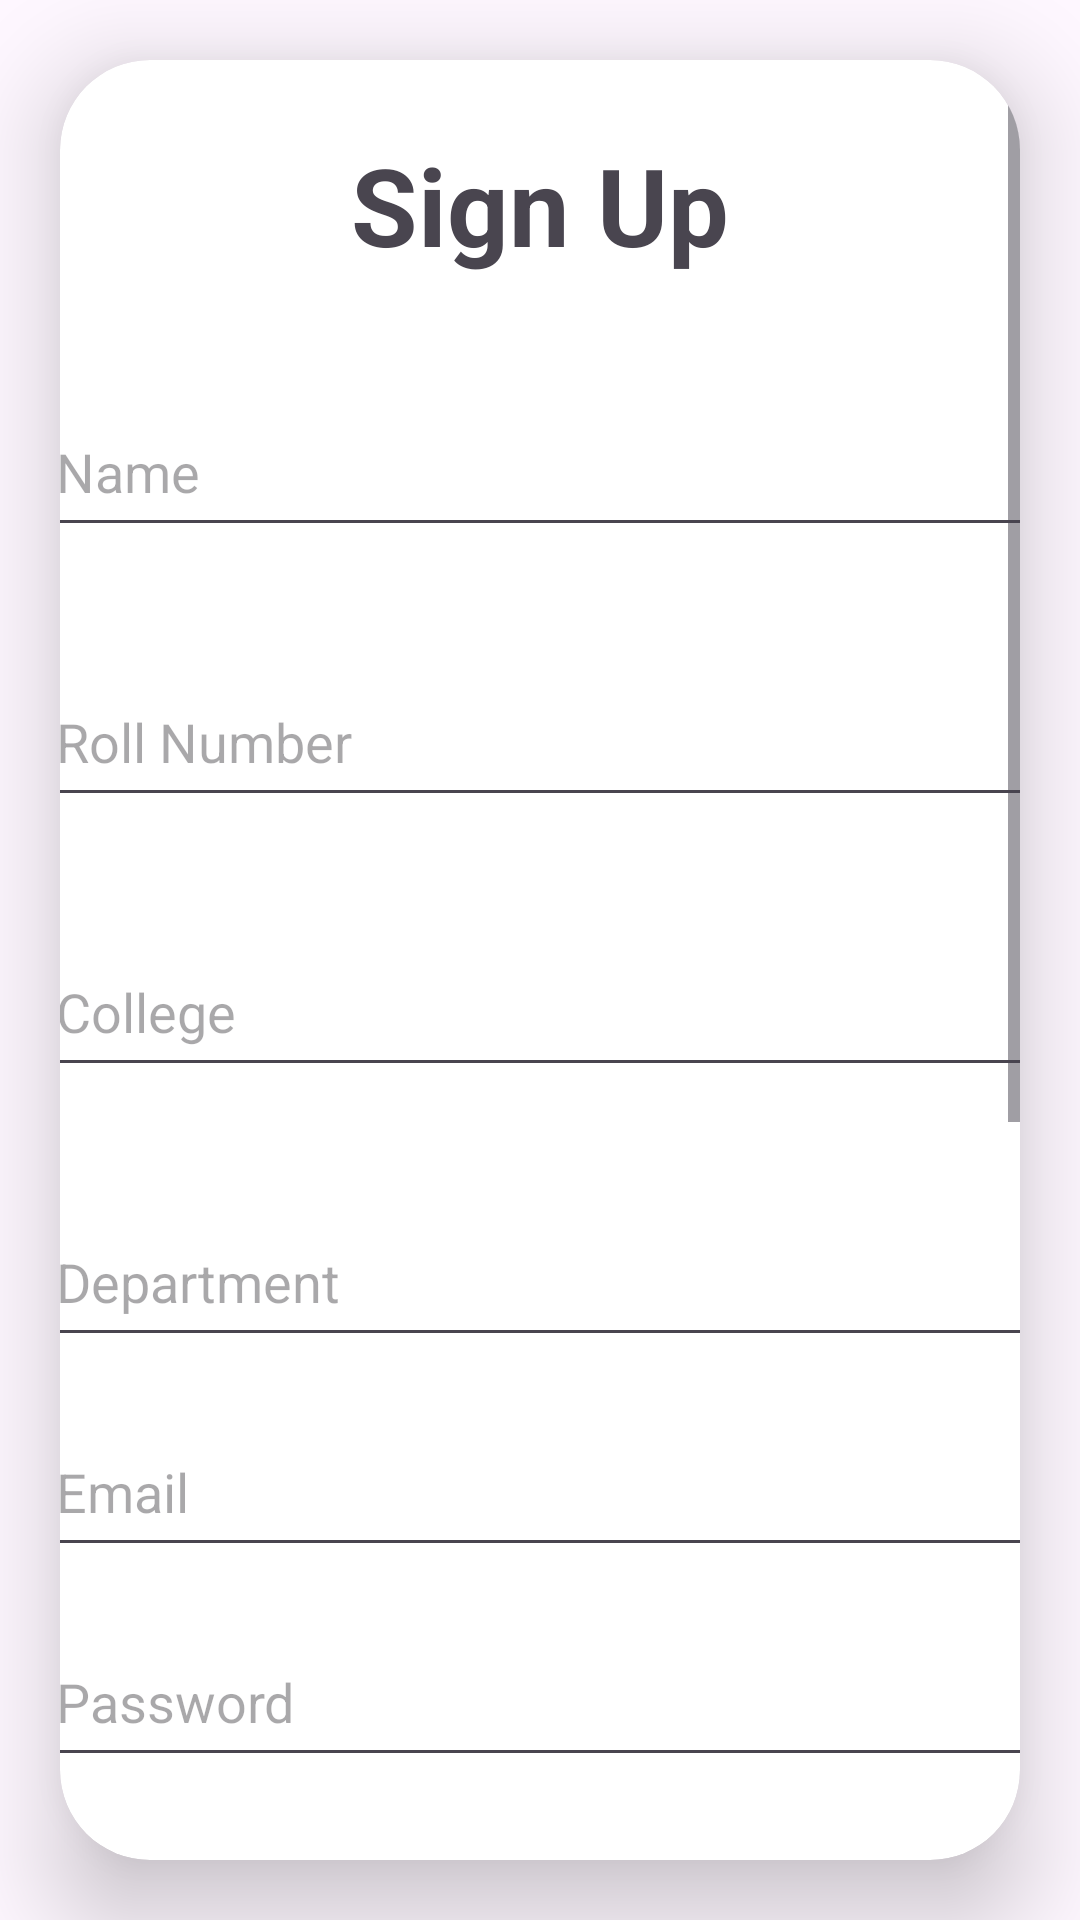

Produce the Android XML layout that renders to this screen, including the resource entries it uses.
<!-- AndroidManifest.xml: application theme Theme.JustMark -->
<!-- res/layout/activity_student_sign_up.xml -->
<?xml version="1.0" encoding="utf-8"?>
<LinearLayout
    xmlns:android="http://schemas.android.com/apk/res/android"
    xmlns:app="http://schemas.android.com/apk/res-auto"
    xmlns:tools="http://schemas.android.com/tools"
    android:layout_width="match_parent"
    android:layout_height="match_parent"
    android:orientation="vertical"
    android:gravity="center"

    tools:context=".Student.StudentSignUpActivity">

    <androidx.cardview.widget.CardView
        android:layout_width="match_parent"
        android:layout_height="wrap_content"
        android:layout_margin="20dp"
        app:cardCornerRadius="30dp"
        app:cardElevation="20dp">
        <ScrollView
            android:layout_width="wrap_content"
            android:layout_height="wrap_content">
            <LinearLayout
                android:layout_width="387dp"
                android:layout_height="593dp"
                android:layout_gravity="center_horizontal"
                android:orientation="vertical"
                android:padding="24dp">

                <TextView
                    android:layout_width="match_parent"
                    android:layout_height="wrap_content"
                    android:text="Sign Up"
                    android:textAlignment="center"
                    android:textSize="36sp"
                    android:textStyle="bold" />

                <EditText
                    android:id="@+id/admin_name"
                    android:layout_width="match_parent"
                    android:layout_height="50dp"

                    android:layout_marginTop="40dp"
                    android:drawablePadding="8dp"
                    android:hint="Name"

                    android:padding="8dp"
                    android:textColor="@color/black" />

                <EditText
                    android:id="@+id/admin_username"
                    android:layout_width="match_parent"
                    android:layout_height="50dp"

                    android:layout_marginTop="40dp"
                    android:drawablePadding="8dp"
                    android:hint="Roll Number"

                    android:padding="8dp"
                    android:textColor="@color/black" />

                <EditText
                    android:id="@+id/college"
                    android:layout_width="match_parent"
                    android:layout_height="50dp"

                    android:layout_marginTop="40dp"
                    android:drawablePadding="8dp"
                    android:hint="College"

                    android:padding="8dp"
                    android:textColor="@color/black" />

                <EditText
                    android:id="@+id/dept"
                    android:layout_width="match_parent"
                    android:layout_height="50dp"

                    android:layout_marginTop="40dp"
                    android:drawablePadding="8dp"
                    android:hint="Department"

                    android:padding="8dp"
                    android:textColor="@color/black" />

                <EditText
                    android:id="@+id/admin_mail"
                    android:layout_width="match_parent"
                    android:layout_height="50dp"

                    android:layout_marginTop="20dp"
                    android:drawablePadding="8dp"
                    android:hint="Email"

                    android:padding="8dp"
                    android:textColor="@color/black" />


                <EditText
                    android:id="@+id/admin_password"
                    android:layout_width="match_parent"
                    android:layout_height="50dp"

                    android:layout_marginTop="20dp"
                    android:drawablePadding="8dp"
                    android:hint="Password"
                    android:inputType="textPassword"

                    android:padding="8dp"
                    android:textColor="@color/black" />

                <EditText
                    android:id="@+id/bat"
                    android:layout_width="match_parent"
                    android:layout_height="50dp"

                    android:layout_marginTop="20dp"
                    android:drawablePadding="8dp"
                    android:hint="Batch"
                    android:inputType="text"

                    android:padding="8dp"
                    android:textColor="@color/black" />

                <EditText
                    android:id="@+id/year"
                    android:layout_width="match_parent"
                    android:layout_height="50dp"

                    android:layout_marginTop="20dp"
                    android:drawablePadding="8dp"
                    android:hint="Year"
                    android:inputType="text"

                    android:padding="8dp"
                    android:textColor="@color/black" />
                <EditText
                    android:id="@+id/sec"
                    android:layout_width="match_parent"
                    android:layout_height="50dp"

                    android:layout_marginTop="20dp"
                    android:drawablePadding="8dp"
                    android:hint="Section"
                    android:inputType="text"

                    android:padding="8dp"
                    android:textColor="@color/black" />

                <EditText
                    android:id="@+id/sem"
                    android:layout_width="match_parent"
                    android:layout_height="50dp"

                    android:layout_marginTop="20dp"
                    android:drawablePadding="8dp"
                    android:hint="Semester"
                    android:inputType="text"

                    android:padding="8dp"
                    android:textColor="@color/black" />


                <Button
                    android:id="@+id/admin_register"
                    android:layout_width="match_parent"
                    android:layout_height="60dp"
                    android:layout_marginTop="30dp"
                    android:text="Sign Up"
                    android:textSize="18sp"

                    app:cornerRadius="20dp" />

                <TextView
                    android:id="@+id/loginRedirectText"
                    android:layout_width="wrap_content"
                    android:layout_height="wrap_content"
                    android:layout_gravity="center"
                    android:layout_marginTop="10dp"
                    android:padding="8dp"
                    android:text="Already an user? Login"

                    android:textSize="18sp" />

            </LinearLayout>
        </ScrollView>
    </androidx.cardview.widget.CardView>

</LinearLayout>
<!-- resources referenced by this layout -->
<resources>
  <color name="black">#FF000000</color>
  <style name="Theme.JustMark" parent="Base.Theme.JustMark" />
  <style name="Base.Theme.JustMark" parent="Theme.Material3.DayNight.NoActionBar">
          
          
          <item name="android:statusBarColor" tools:targetApi="l">#308d46</item>
      </style>
</resources>
